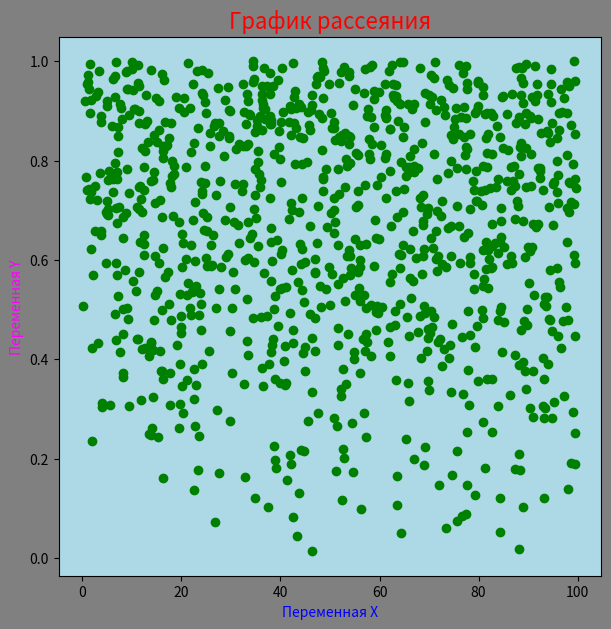

Write Python code to recreate this figure.
'''
Задача 4

Нарисуйте график рассеяния со случайным распределением по осям X и Y.
'''

import numpy as np
import matplotlib.pyplot as plt

''' случайные координаты точек '''
x = np.random.rand(1000) * 100  # x - координаты
y = np.random.rand(1000) ** 0.5  # y - координаты

''' область и подобласть рисования '''
figure, axes = plt.subplots()

''' цвета точек '''
axes.scatter(x, y, c='green')

''' цвет фона в областей Figure и Axes '''
figure.set_facecolor('grey')
axes.set_facecolor('lightblue')

''' заголовок для Axes '''
# axes.set_title('График рассеяния')
plt.title('График рассеяния', color='red', fontsize= 16)  # Команда .title() - и график подписан указанным в скобках именем
plt.xlabel('Переменная X', color='blue')  # Команда .xlabel() добавит надпись только для оси x
plt.ylabel('Переменная Y', color='magenta')

''' ширина и высота "Figure" '''
figure.set_figwidth(7)
figure.set_figheight(7)

plt.show()